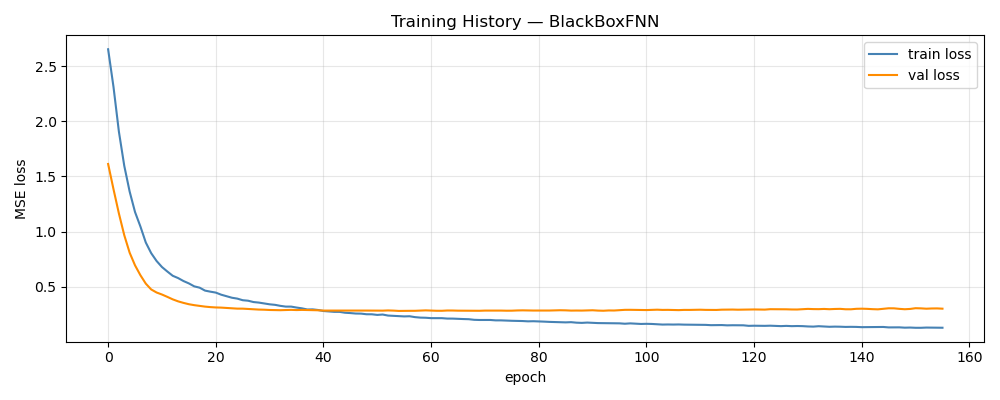

Values plotted in this chart, from the file beside it:
epoch, train_loss, val_loss, train_rmse, val_rmse
1, 2.654, 1.613, 1.4, 0.3613
2, 2.312, 1.384, 1.319, 0.3316
3, 1.907, 1.165, 1.222, 0.3006
4, 1.596, 0.967, 1.127, 0.2694
5, 1.363, 0.8081, 1.049, 0.2411
6, 1.177, 0.6935, 0.9762, 0.2197
7, 1.046, 0.6039, 0.9205, 0.2036
8, 0.9006, 0.5277, 0.858, 0.1894
9, 0.8043, 0.475, 0.8136, 0.1793
10, 0.7333, 0.4474, 0.7766, 0.1745
11, 0.6785, 0.429, 0.7459, 0.1704
12, 0.6377, 0.4077, 0.7245, 0.1648
13, 0.5991, 0.3853, 0.7028, 0.1586
14, 0.5782, 0.367, 0.691, 0.1533
15, 0.5512, 0.3531, 0.6761, 0.1494
16, 0.5298, 0.341, 0.6636, 0.1463
17, 0.503, 0.3325, 0.6467, 0.1442
18, 0.4911, 0.3255, 0.6419, 0.1425
19, 0.4646, 0.3193, 0.6228, 0.1409
20, 0.4548, 0.3148, 0.6175, 0.1399
21, 0.4465, 0.3117, 0.613, 0.1388
22, 0.4275, 0.3103, 0.5986, 0.1382
23, 0.4139, 0.3069, 0.5891, 0.1374
24, 0.3998, 0.3033, 0.5809, 0.1363
25, 0.3919, 0.301, 0.5748, 0.1354
26, 0.3774, 0.3008, 0.5632, 0.1351
27, 0.3728, 0.2979, 0.5617, 0.1345
28, 0.3608, 0.2941, 0.5514, 0.1335
29, 0.3558, 0.2924, 0.5477, 0.1327
30, 0.3478, 0.2912, 0.5429, 0.1326
31, 0.3402, 0.2887, 0.5362, 0.1322
32, 0.3355, 0.2878, 0.5318, 0.1317
33, 0.3262, 0.2868, 0.5252, 0.1315
34, 0.3194, 0.2886, 0.5196, 0.1317
35, 0.3194, 0.2899, 0.5197, 0.1316
36, 0.3109, 0.288, 0.5133, 0.1313
37, 0.3037, 0.2894, 0.5075, 0.1315
38, 0.2932, 0.2886, 0.4999, 0.1313
39, 0.2942, 0.2872, 0.4996, 0.131
40, 0.2886, 0.286, 0.4952, 0.1302
41, 0.2793, 0.2834, 0.487, 0.1298
42, 0.2755, 0.2835, 0.4839, 0.1301
43, 0.2719, 0.2842, 0.4805, 0.13
44, 0.2716, 0.2843, 0.482, 0.1301
45, 0.2638, 0.2836, 0.4732, 0.1301
46, 0.2607, 0.284, 0.4712, 0.1297
47, 0.2566, 0.2844, 0.4677, 0.1298
48, 0.2557, 0.2842, 0.4672, 0.13
49, 0.25, 0.2835, 0.4629, 0.1295
50, 0.2497, 0.2831, 0.4612, 0.1292
51, 0.2441, 0.2826, 0.456, 0.1293
52, 0.2475, 0.2827, 0.4596, 0.129
53, 0.2382, 0.2846, 0.4514, 0.1294
54, 0.2353, 0.2831, 0.4487, 0.1296
55, 0.2318, 0.2802, 0.4449, 0.129
56, 0.2304, 0.281, 0.444, 0.129
57, 0.2319, 0.2812, 0.4457, 0.1291
58, 0.2239, 0.2813, 0.4379, 0.1289
59, 0.2195, 0.2833, 0.4332, 0.1292
60, 0.2182, 0.2852, 0.4323, 0.1298
... 96 more rows
